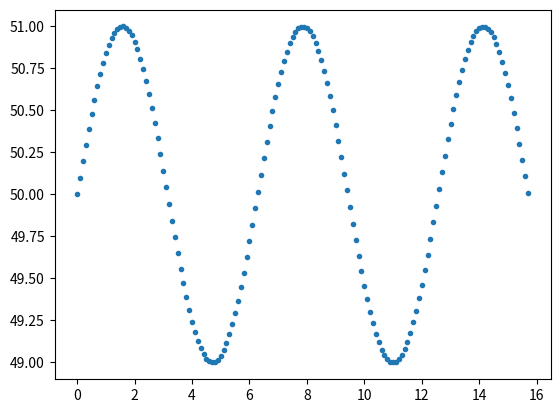

Python code for this plot:
import numpy as np
import matplotlib.pyplot as plt

timeStamp = np.arange(0, 5*np.pi, 0.1)
resVol = np.sin(timeStamp) + 50

resVolMax = resVol[0]
resVolMin = resVol[0]

x = timeStamp
y = resVol

for vol in resVol:
    if vol > resVolMax:
        resVolMax = vol
    elif vol < resVolMin:
        resVolMin = vol

print("peak: " + str(resVolMax) + ", " + str(resVolMin))

plt.plot(x, y, '.')
plt.show()